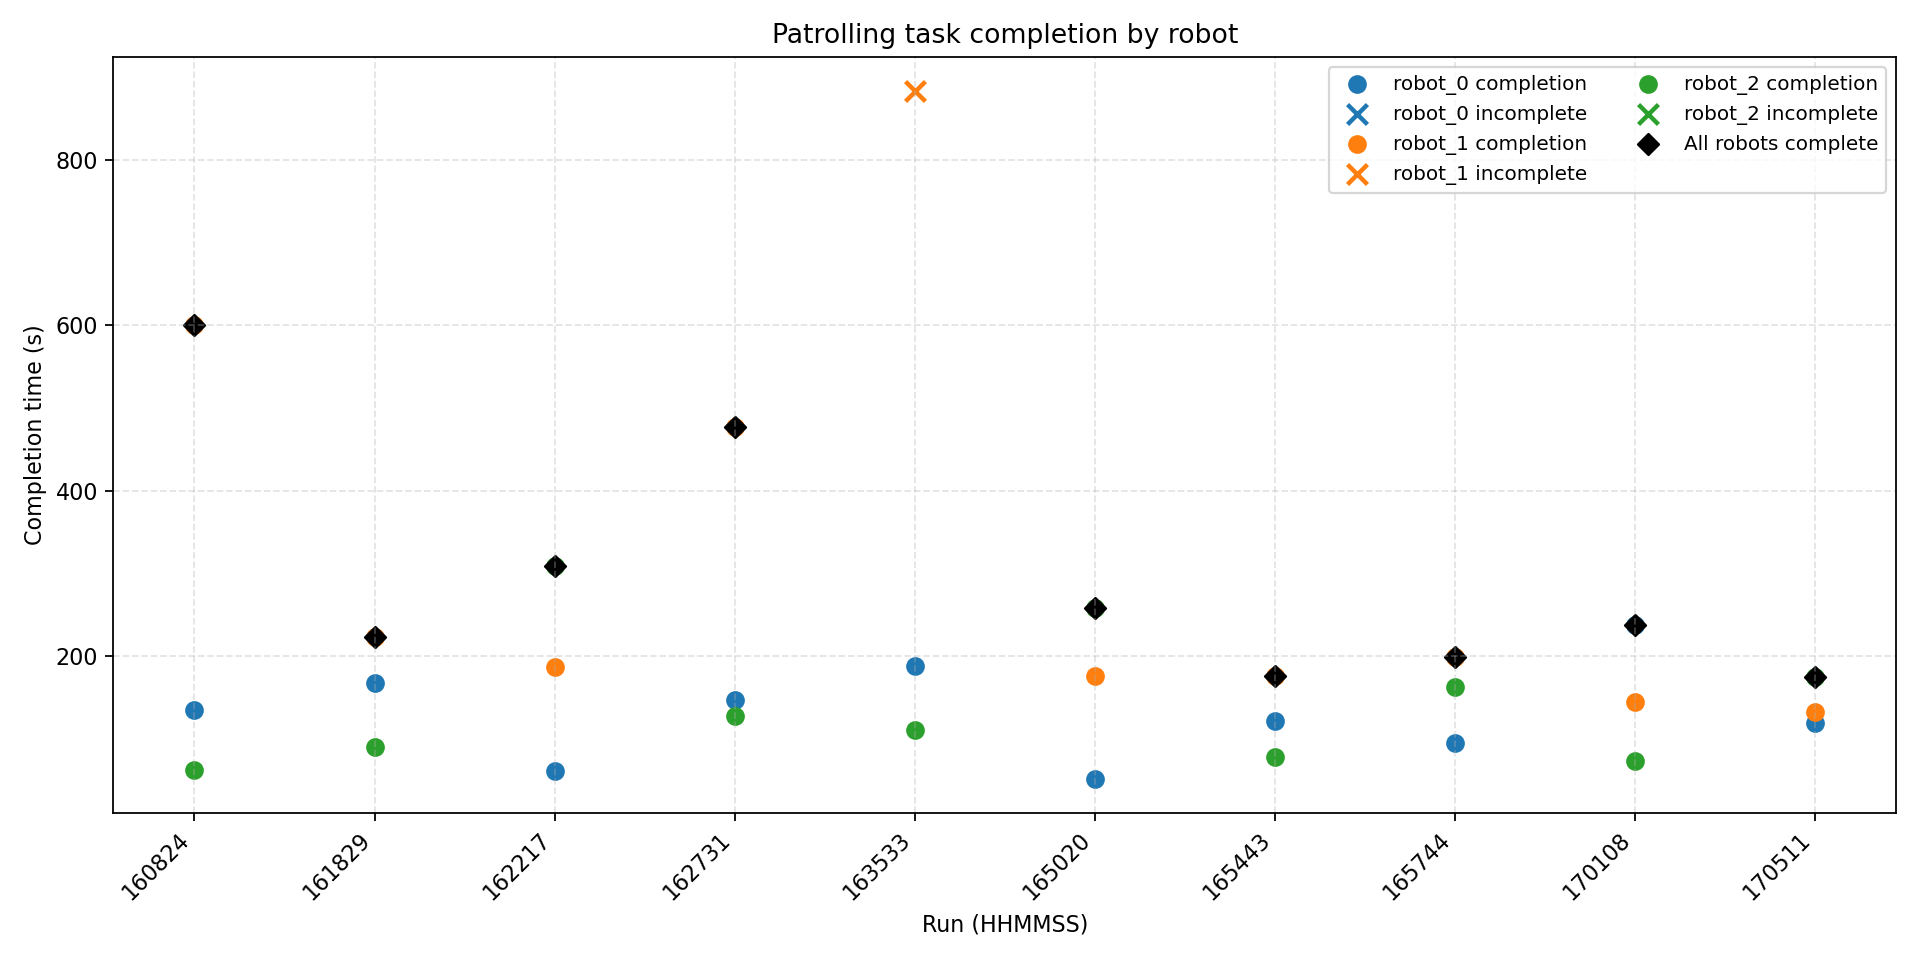

Values plotted in this chart, from the file beside it:
run, robot, complete, completion_s, run_success, run_duration_s
run_20260728_160824, robot_0, True, 135.6, True, 600.7
run_20260728_160824, robot_1, True, 600.7, True, 600.7
run_20260728_160824, robot_2, True, 62.57, True, 600.7
run_20260728_161829, robot_0, True, 168.3, True, 223
run_20260728_161829, robot_1, True, 223, True, 223
run_20260728_161829, robot_2, True, 90.63, True, 223
run_20260728_162217, robot_0, True, 61.1, True, 309.1
run_20260728_162217, robot_1, True, 187.6, True, 309.1
run_20260728_162217, robot_2, True, 309.1, True, 309.1
run_20260728_162731, robot_0, True, 146.8, True, 477.4
run_20260728_162731, robot_1, True, 477.4, True, 477.4
run_20260728_162731, robot_2, True, 127.5, True, 477.4
run_20260728_163533, robot_0, True, 187.8, False, 883.1
run_20260728_163533, robot_1, False, , False, 883.1
run_20260728_163533, robot_2, True, 110.4, False, 883.1
run_20260728_165020, robot_0, True, 52.18, True, 257.8
run_20260728_165020, robot_1, True, 175.9, True, 257.8
run_20260728_165020, robot_2, True, 257.8, True, 257.8
run_20260728_165443, robot_0, True, 122.1, True, 176
run_20260728_165443, robot_1, True, 176, True, 176
run_20260728_165443, robot_2, True, 77.83, True, 176
run_20260728_165744, robot_0, True, 95.35, True, 198.7
run_20260728_165744, robot_1, True, 198.7, True, 198.7
run_20260728_165744, robot_2, True, 163.2, True, 198.7
run_20260728_170108, robot_0, True, 237.7, True, 237.7
run_20260728_170108, robot_1, True, 145.2, True, 237.7
run_20260728_170108, robot_2, True, 74.09, True, 237.7
run_20260728_170511, robot_0, True, 119.9, True, 175.3
run_20260728_170511, robot_1, True, 132.9, True, 175.3
run_20260728_170511, robot_2, True, 175.3, True, 175.3
